Image classification data set "Dataset" (yokefuan/ImageClassificationPrj on GitHub). Class labels (3): chicken rice, hokkien noodles, ice kacang.

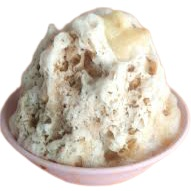
Label: ice kacang

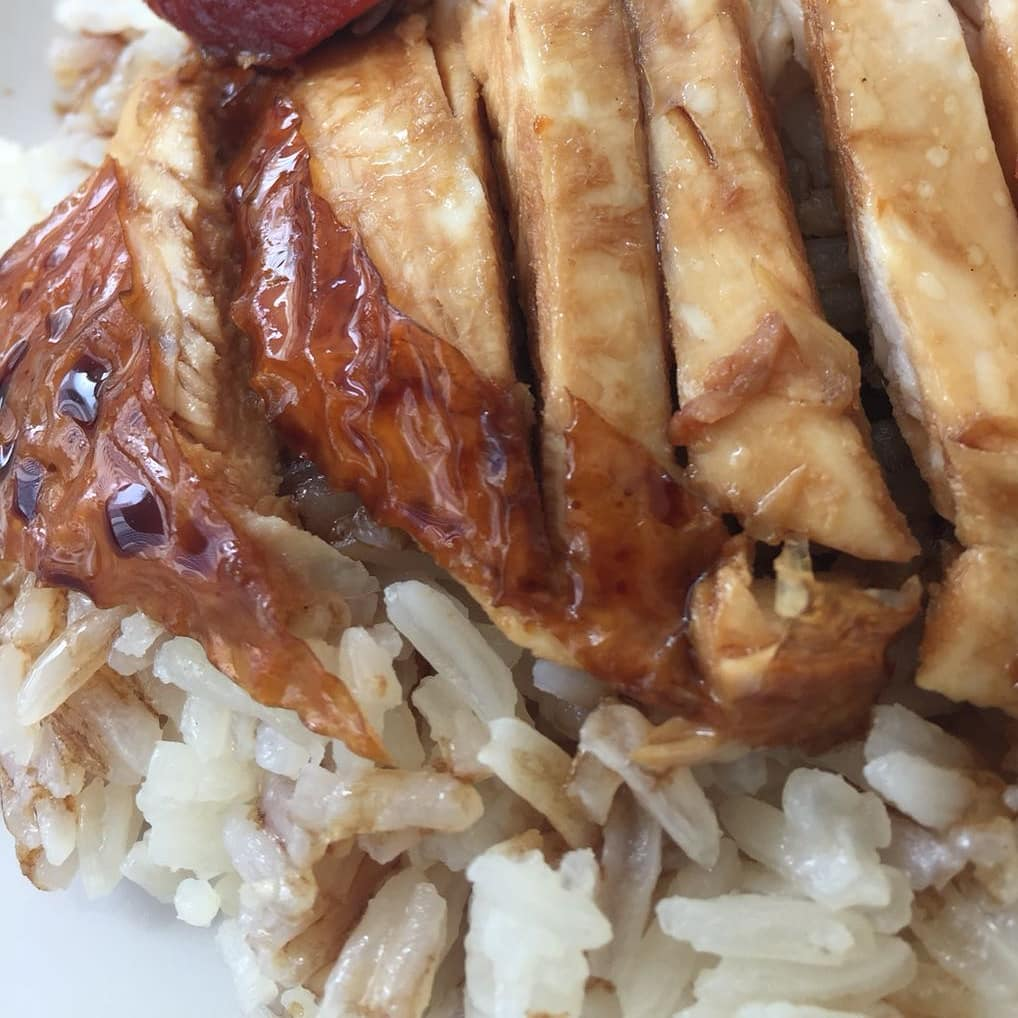
Label: chicken rice

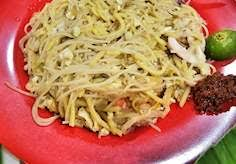
Label: hokkien noodles

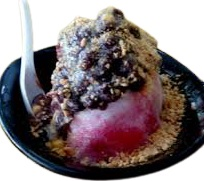
Label: ice kacang

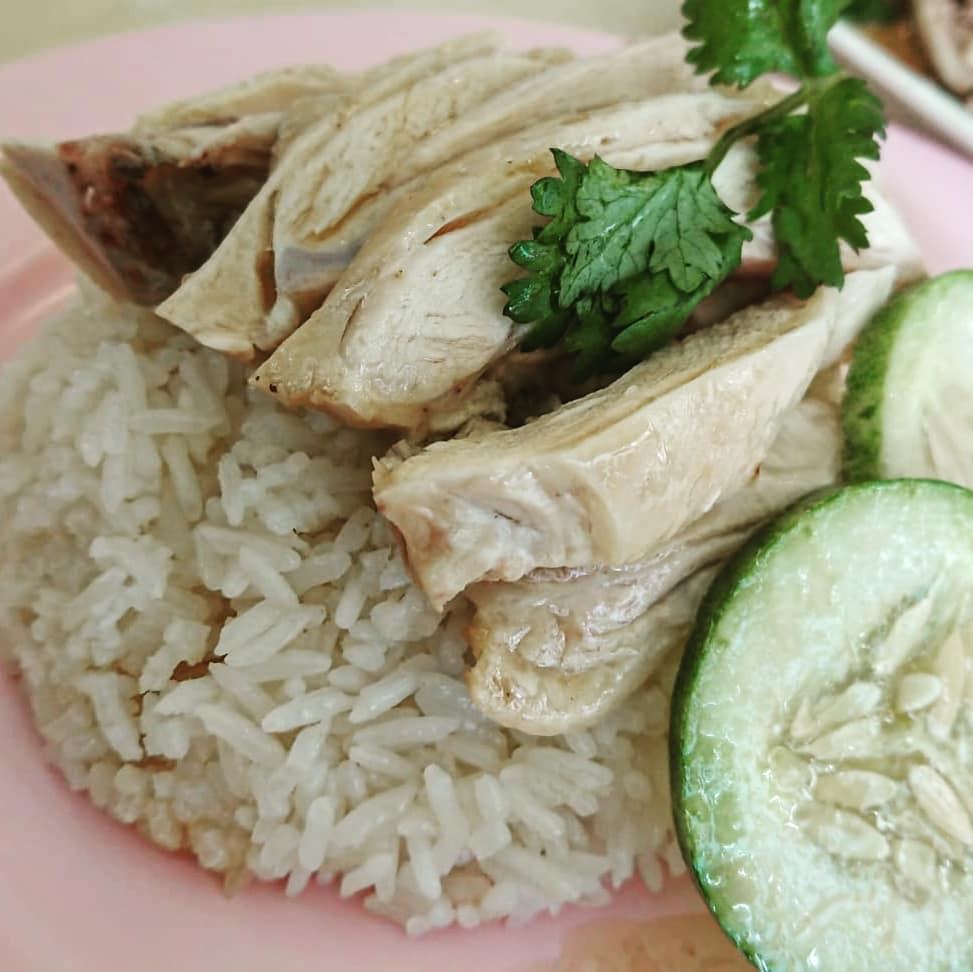
Label: chicken rice

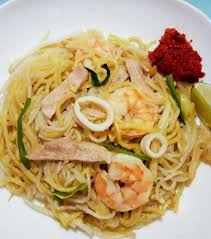
Label: hokkien noodles
